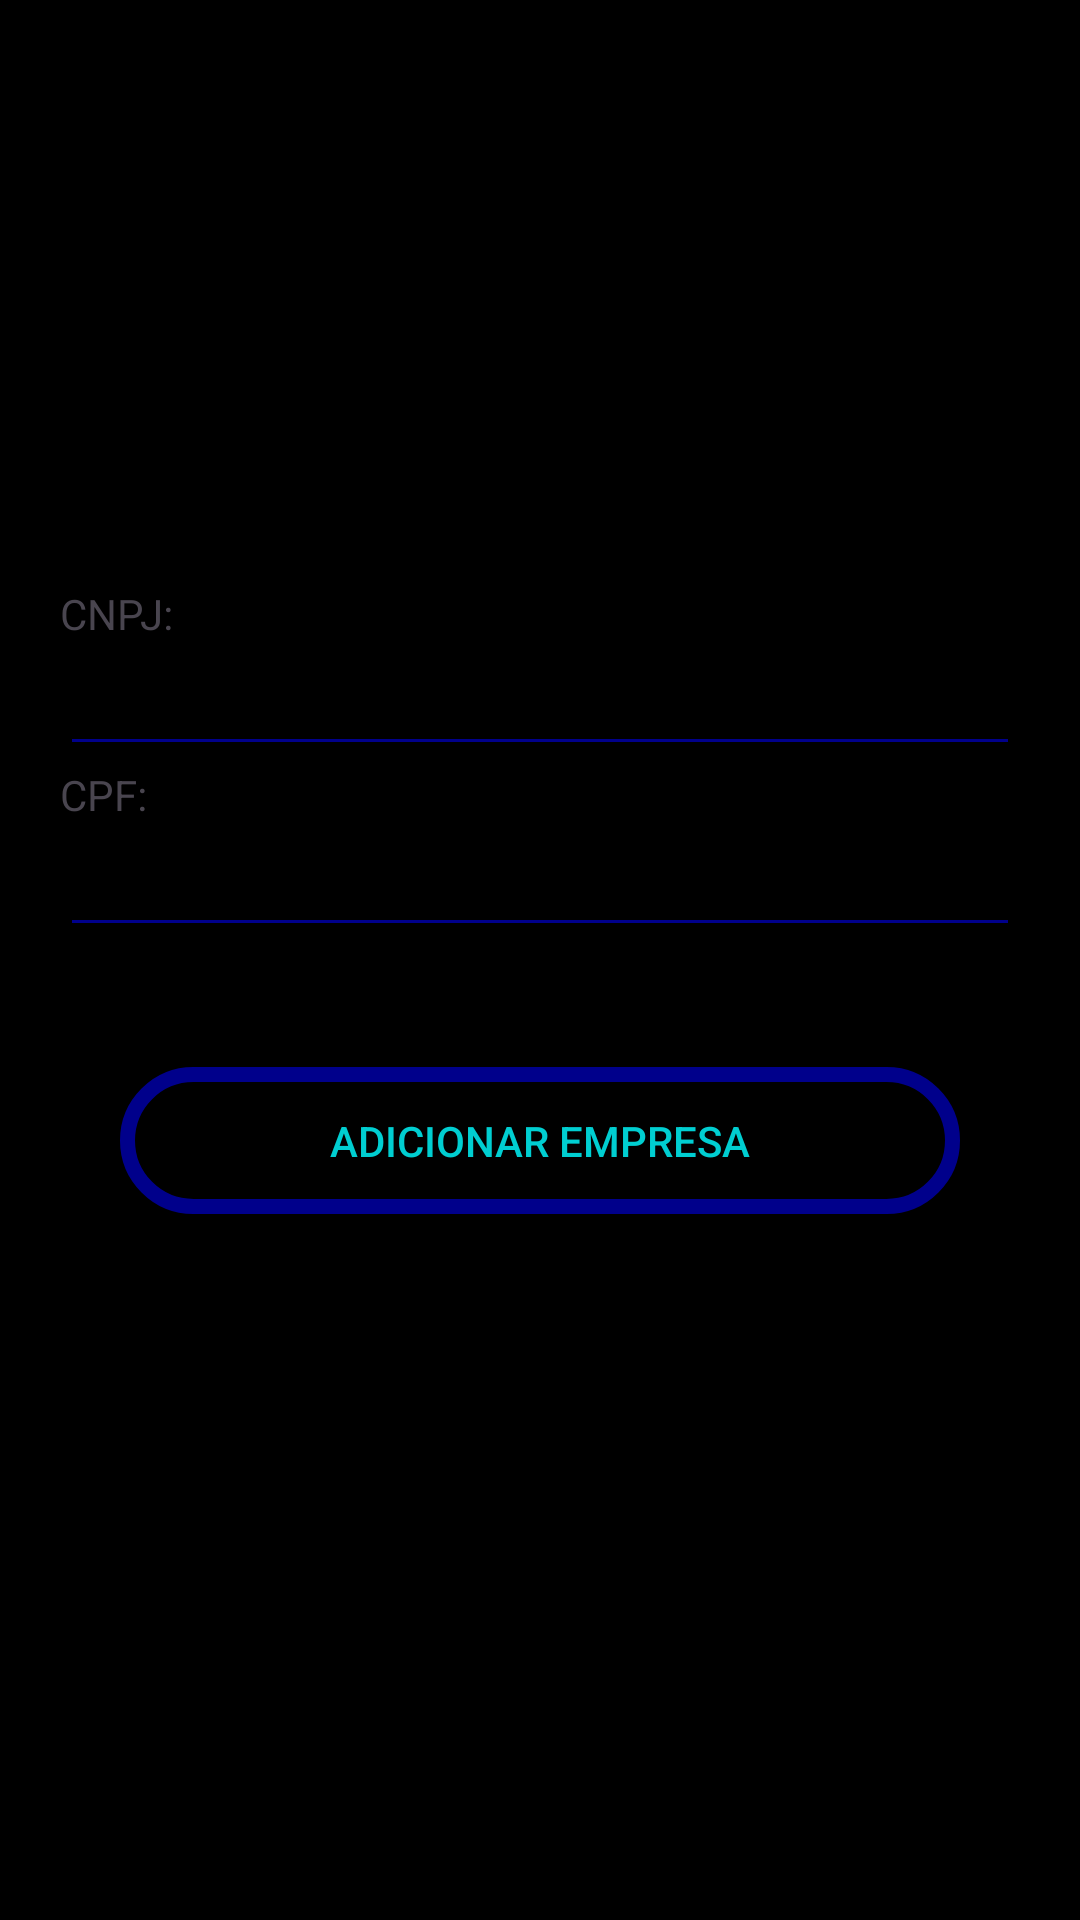

Produce the Android XML layout that renders to this screen, including the resource entries it uses.
<!-- AndroidManifest.xml: application theme Theme.RegisterSystem -->
<!-- res/layout/activity_criar_contrato.xml -->
<?xml version="1.0" encoding="utf-8"?>
<LinearLayout xmlns:android="http://schemas.android.com/apk/res/android"
    xmlns:app="http://schemas.android.com/apk/res-auto"
    xmlns:tools="http://schemas.android.com/tools"
    android:layout_width="match_parent"
    android:layout_height="match_parent"
    android:orientation="vertical"
    android:layout_gravity="center_vertical"
    android:background="@color/black"
    tools:context=".MainActivity">

    <Space
        android:layout_width="match_parent"
        android:layout_height="0dp"
        android:layout_weight="1"/>
    <TextView
        android:layout_width="wrap_content"
        android:layout_height="wrap_content"
        android:text="CNPJ:"
        android:layout_marginStart="20dp"
        android:layout_marginEnd="20dp"/>
    <EditText
        android:id="@+id/editTextCnpj"
        android:layout_width="match_parent"
        android:layout_height="wrap_content"
        android:layout_marginStart="20dp"
        android:layout_marginEnd="20dp"/>
    <TextView
        android:layout_width="wrap_content"
        android:layout_height="wrap_content"
        android:text="CPF:"
        android:layout_marginStart="20dp"
        android:layout_marginEnd="20dp" />
    <EditText
        android:id="@+id/editTextCpf"
        android:layout_width="match_parent"
        android:layout_height="wrap_content"
        android:layout_marginStart="20dp"
        android:layout_marginEnd="20dp"/>

    <androidx.appcompat.widget.AppCompatButton
        android:id="@+id/criarContrato"
        android:layout_width="match_parent"
        android:layout_height="wrap_content"
        android:layout_margin="40dp"
        android:background="@drawable/background_button"
        android:padding="15dp"
        android:text="Adicionar Empresa"
        android:textColor="@color/azul_turquesa" />

    <Space
        android:layout_width="match_parent"
        android:layout_height="0dp"
        android:layout_weight="1"/>


</LinearLayout>
<!-- resources referenced by this layout -->
<resources>
  <color name="azul_turquesa">#00CED1</color>
  <color name="black">#FF000000</color>
  <!-- drawable background_button (drawable) -->
  <?xml version="1.0" encoding="utf-8"?>
  <selector xmlns:android="http://schemas.android.com/apk/res/android">
      
      <item android:state_pressed="true">
          <shape>
              <solid android:color="@color/azul_turquesa" />
              <stroke android:color="@color/dark_blue" android:width="5dp" />
              <corners android:radius="30dp" />
          </shape>
      </item>
      
      <item android:state_selected="true">
          <shape>
              <solid android:color="@color/azul_turquesa" />
              <stroke android:color="@color/dark_blue" android:width="5dp" />
              <corners android:radius="30dp" />
          </shape>
      </item>
      
      <item>
          <shape>
              <solid android:color="@color/black" />
              <stroke android:color="@color/dark_blue" android:width="5dp" />
              <corners android:radius="30dp" />
          </shape>
      </item>
  </selector>
  <style name="Theme.RegisterSystem" parent="Base.Theme.RegisterSystem" />
  <color name="dark_blue">#00008B</color>
  <style name="Base.Theme.RegisterSystem" parent="Theme.Material3.DayNight.NoActionBar">
          
          
          <item name="android:statusBarColor">@color/black</item>
          <item name="android:colorControlActivated">@color/dark_blue</item>
          <item name="android:colorControlNormal">@color/dark_blue</item>
      </style>
</resources>
